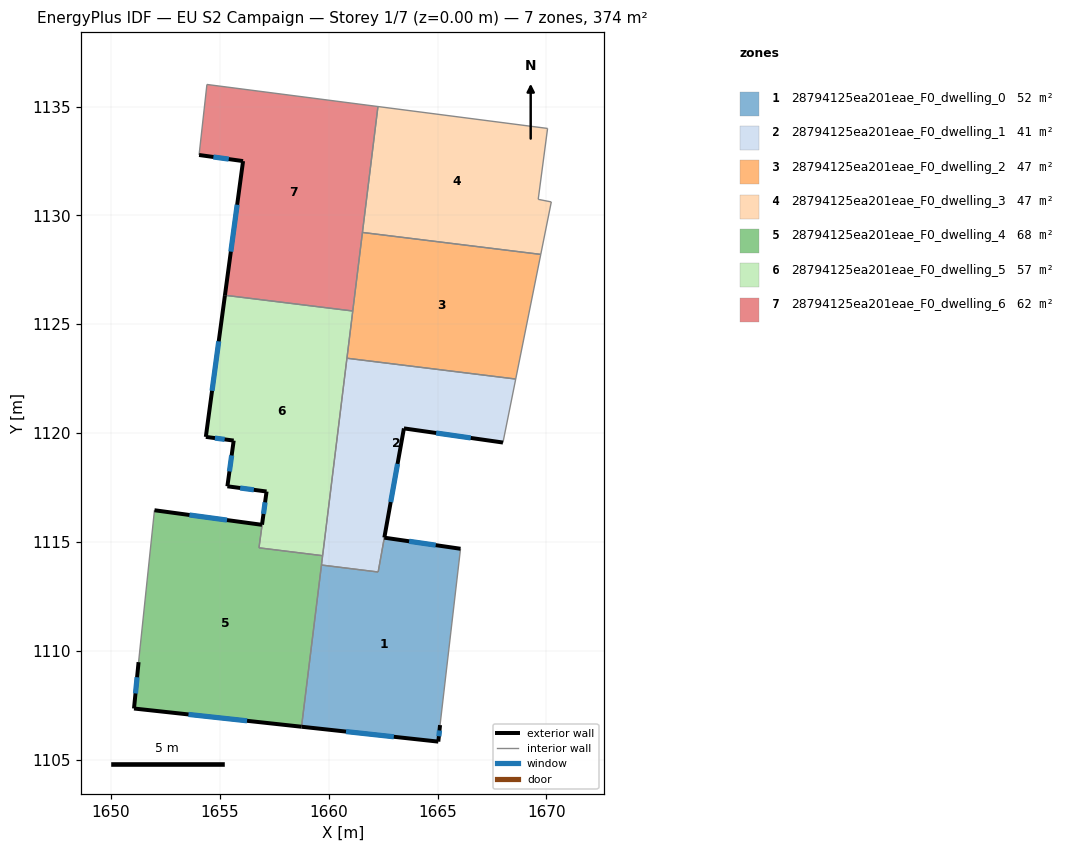
=== STOREY PLAN SPEC (per zone: floor XY polygon, exterior-wall plan segments, windows/doors) ===
zone 1: 28794125ea201eae_F0_dwelling_0  (52.4 m²)
  floor: (1666.06, 1114.68) (1665.11, 1106.58) (1665.04, 1105.82) (1658.75, 1106.51) (1659.67, 1113.94) (1662.27, 1113.62) (1662.56, 1115.19)
  exterior wall: (1666.06, 1114.68) – (1662.56, 1115.19)  [3.5 m]
    window: (1664.92, 1114.85) – (1663.69, 1115.03)  [1.3 m²]
  exterior wall: (1665.04, 1105.82) – (1665.11, 1106.58)  [0.8 m]
    window: (1665.06, 1106.07) – (1665.09, 1106.34)  [0.3 m²]
  exterior wall: (1658.75, 1106.51) – (1665.04, 1105.82)  [6.3 m]
    window: (1660.79, 1106.28) – (1662.99, 1106.05)  [2.3 m²]
  interior walls: 4
zone 2: 28794125ea201eae_F0_dwelling_1  (41.2 m²)
  floor: (1668.59, 1122.48) (1668.01, 1119.56) (1663.45, 1120.21) (1662.27, 1113.62) (1659.67, 1113.94) (1660.84, 1123.44)
  exterior wall: (1663.45, 1120.21) – (1668.01, 1119.56)  [4.6 m]
    window: (1664.93, 1120.00) – (1666.53, 1119.77)  [1.7 m²]
  exterior wall: (1662.56, 1115.20) – (1663.45, 1120.21)  [5.1 m]
    window: (1662.85, 1116.83) – (1663.16, 1118.58)  [1.9 m²]
  interior walls: 6
zone 3: 28794125ea201eae_F0_dwelling_2  (46.8 m²)
  floor: (1669.74, 1128.21) (1668.59, 1122.48) (1660.84, 1123.44) (1661.55, 1129.21)
  interior walls: 5
zone 4: 28794125ea201eae_F0_dwelling_3  (46.8 m²)
  floor: (1670.06, 1133.99) (1669.62, 1130.74) (1670.23, 1130.62) (1669.74, 1128.21) (1661.55, 1129.21) (1662.26, 1135.00)
  interior walls: 6
zone 5: 28794125ea201eae_F0_dwelling_4  (67.9 m²)
  floor: (1659.72, 1114.37) (1658.75, 1106.51) (1651.06, 1107.34) (1651.27, 1109.47) (1651.99, 1116.45) (1656.94, 1115.78) (1656.80, 1114.73)
  exterior wall: (1656.94, 1115.78) – (1651.99, 1116.45)  [5.0 m]
    window: (1655.33, 1116.00) – (1653.60, 1116.24)  [1.8 m²]
  exterior wall: (1651.06, 1107.34) – (1658.75, 1106.51)  [7.7 m]
    window: (1653.56, 1107.07) – (1656.25, 1106.78)  [2.8 m²]
  exterior wall: (1651.27, 1109.47) – (1651.06, 1107.34)  [2.1 m]
    window: (1651.20, 1108.78) – (1651.12, 1108.04)  [0.8 m²]
  interior walls: 5
zone 6: 28794125ea201eae_F0_dwelling_5  (56.9 m²)
  floor: (1661.10, 1125.61) (1659.72, 1114.37) (1656.80, 1114.73) (1656.94, 1115.79) (1657.15, 1117.31) (1655.34, 1117.55) (1655.64, 1119.65) (1654.35, 1119.82) (1655.23, 1126.33)
  exterior wall: (1655.64, 1119.65) – (1655.34, 1117.55)  [2.1 m]
    window: (1655.54, 1118.97) – (1655.44, 1118.24)  [0.8 m²]
  exterior wall: (1654.35, 1119.82) – (1655.64, 1119.65)  [1.3 m]
    window: (1654.77, 1119.77) – (1655.22, 1119.71)  [0.5 m²]
  exterior wall: (1655.23, 1126.33) – (1654.35, 1119.82)  [6.6 m]
    window: (1654.95, 1124.21) – (1654.64, 1121.94)  [2.4 m²]
  exterior wall: (1657.15, 1117.31) – (1656.94, 1115.79)  [1.5 m]
    window: (1657.08, 1116.82) – (1657.00, 1116.28)  [0.6 m²]
  exterior wall: (1655.34, 1117.55) – (1657.15, 1117.31)  [1.8 m]
    window: (1655.93, 1117.47) – (1656.56, 1117.39)  [0.7 m²]
  interior walls: 5
zone 7: 28794125ea201eae_F0_dwelling_6  (62.4 m²)
  floor: (1662.26, 1135.00) (1661.10, 1125.61) (1655.23, 1126.33) (1656.06, 1132.49) (1654.05, 1132.77) (1654.41, 1136.01)
  exterior wall: (1656.06, 1132.49) – (1655.23, 1126.33)  [6.2 m]
    window: (1655.79, 1130.49) – (1655.50, 1128.33)  [2.3 m²]
  exterior wall: (1654.05, 1132.77) – (1656.06, 1132.49)  [2.0 m]
    window: (1654.70, 1132.68) – (1655.41, 1132.58)  [0.7 m²]
  interior walls: 5

=== DERIVED (storey summary) ===
Building: EU S2 Campaign
Storey: 1 of 7  (floor level z = 0.00 m)
Storey gross floor area: 374.2 m²
Zones on this storey: 7
  - 28794125ea201eae_F0_dwelling_0: floor 52.4 m²; exterior wall 10.6 m (31.9 m²); 3 window(s) 3.9 m²; WWR 12.2%
  - 28794125ea201eae_F0_dwelling_1: floor 41.2 m²; exterior wall 9.7 m (29.1 m²); 2 window(s) 3.6 m²; WWR 12.2%
  - 28794125ea201eae_F0_dwelling_2: floor 46.8 m²
  - 28794125ea201eae_F0_dwelling_3: floor 46.8 m²
  - 28794125ea201eae_F0_dwelling_4: floor 67.9 m²; exterior wall 14.9 m (44.6 m²); 3 window(s) 5.5 m²; WWR 12.2%
  - 28794125ea201eae_F0_dwelling_5: floor 56.9 m²; exterior wall 13.3 m (40.0 m²); 5 window(s) 4.9 m²; WWR 12.2%
  - 28794125ea201eae_F0_dwelling_6: floor 62.4 m²; exterior wall 8.3 m (24.8 m²); 2 window(s) 3.0 m²; WWR 12.2%
Zone adjacency (shared interzone walls):
  - 28794125ea201eae_F0_dwelling_0 ↔ 28794125ea201eae_F0_dwelling_1
  - 28794125ea201eae_F0_dwelling_0 ↔ 28794125ea201eae_F0_dwelling_4
  - 28794125ea201eae_F0_dwelling_1 ↔ 28794125ea201eae_F0_dwelling_2
  - 28794125ea201eae_F0_dwelling_1 ↔ 28794125ea201eae_F0_dwelling_4
  - 28794125ea201eae_F0_dwelling_1 ↔ 28794125ea201eae_F0_dwelling_5
  - 28794125ea201eae_F0_dwelling_2 ↔ 28794125ea201eae_F0_dwelling_3
  - 28794125ea201eae_F0_dwelling_2 ↔ 28794125ea201eae_F0_dwelling_5
  - 28794125ea201eae_F0_dwelling_2 ↔ 28794125ea201eae_F0_dwelling_6
  - 28794125ea201eae_F0_dwelling_4 ↔ 28794125ea201eae_F0_dwelling_5
  - 28794125ea201eae_F0_dwelling_5 ↔ 28794125ea201eae_F0_dwelling_6